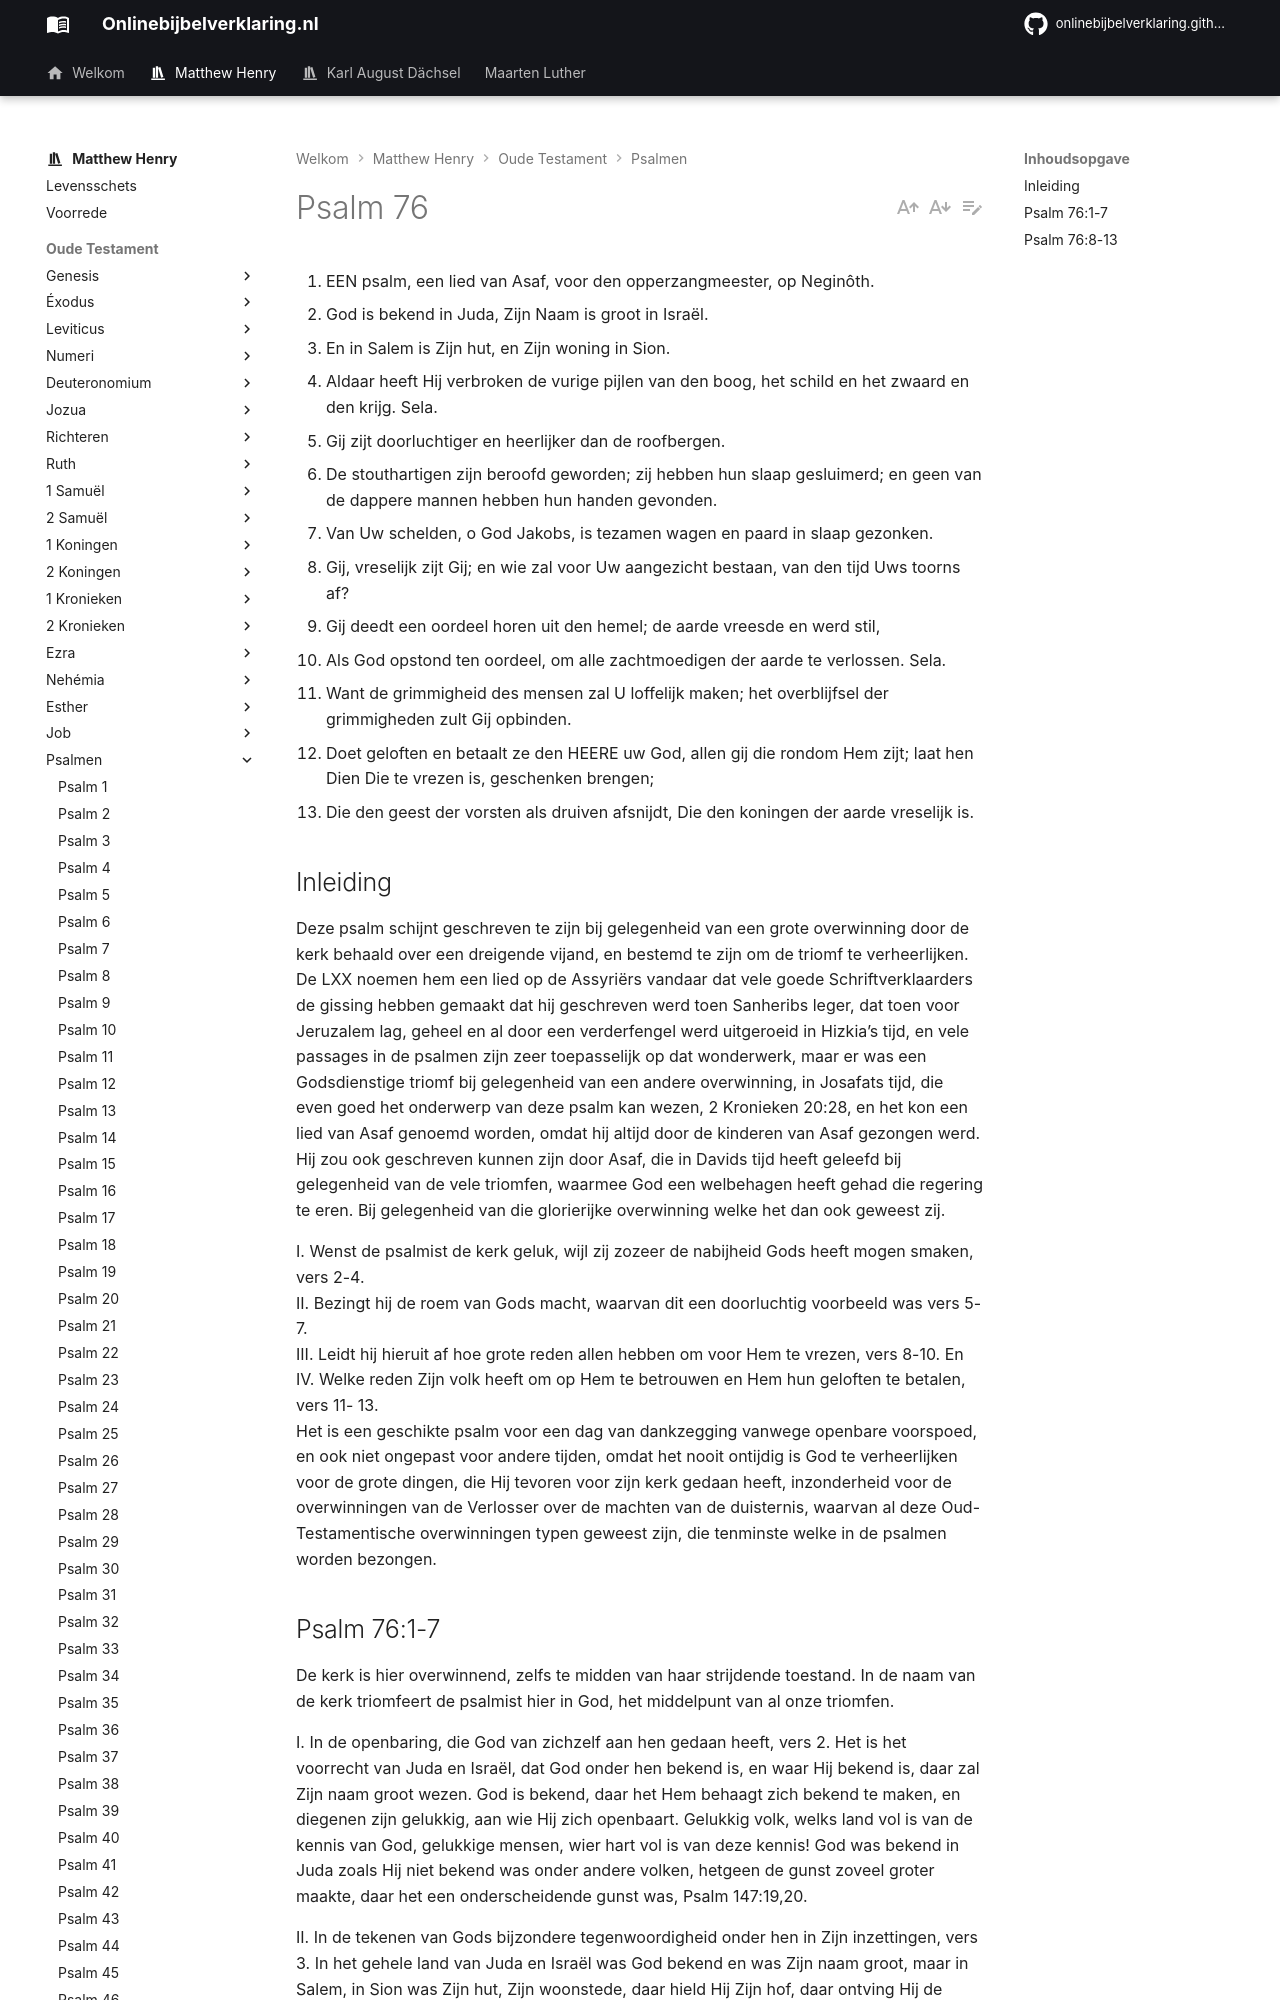

repository: onlinebijbelverklaring/onlinebijbelverklaring.github.io · page: matthewhenry/Psalmen/Psalm76/index.html · generator: mkdocs

1. EEN psalm, een lied van Asaf, voor den opperzangmeester, op Neginôth.
2. God is bekend in Juda, Zijn Naam is groot in Israël.
3. En in Salem is Zijn hut, en Zijn woning in Sion.
4. Aldaar heeft Hij verbroken de vurige pijlen van den boog, het schild en het zwaard en den krijg. Sela.
5. Gij zijt doorluchtiger en heerlijker dan de roofbergen.
6. De stouthartigen zijn beroofd geworden; zij hebben hun slaap gesluimerd; en geen van de dappere mannen hebben hun handen gevonden.
7. Van Uw schelden, o God Jakobs, is tezamen wagen en paard in slaap gezonken.
8. Gij, vreselijk zijt Gij; en wie zal voor Uw aangezicht bestaan, van den tijd Uws toorns af?
9. Gij deedt een oordeel horen uit den hemel; de aarde vreesde en werd stil,
10. Als God opstond ten oordeel, om alle zachtmoedigen der aarde te verlossen. Sela.
11. Want de grimmigheid des mensen zal U loffelijk maken; het overblijfsel der grimmigheden zult Gij opbinden.
12. Doet geloften en betaalt ze den HEERE uw God, allen gij die rondom Hem zijt; laat hen Dien Die te vrezen is, geschenken brengen;
13. Die den geest der vorsten als druiven afsnijdt, Die den koningen der aarde vreselijk is.

## Inleiding

Deze psalm schijnt geschreven te zijn bij gelegenheid van een grote overwinning door de kerk behaald over een dreigende vijand, en bestemd te zijn om de triomf te verheerlijken. De LXX noemen hem een lied op de Assyriërs vandaar dat vele goede Schriftverklaarders de gissing hebben gemaakt dat hij geschreven werd toen Sanheribs leger, dat toen voor Jeruzalem lag, geheel en al door een verderfengel werd uitgeroeid in Hizkia’s tijd, en vele passages in de psalmen zijn zeer toepasselijk op dat wonderwerk, maar er was een Godsdienstige triomf bij gelegenheid van een andere overwinning, in Josafats tijd, die even goed het onderwerp van deze psalm kan wezen, 2 Kronieken 20:28, en het kon een lied van Asaf genoemd worden, omdat hij altijd door de kinderen van Asaf gezongen werd. Hij zou ook geschreven kunnen zijn door Asaf, die in Davids tijd heeft geleefd bij gelegenheid van de vele triomfen, waarmee God een welbehagen heeft gehad die regering te eren. Bij gelegenheid van die glorierijke overwinning welke het dan ook geweest zij.

I. Wenst de psalmist de kerk geluk, wijl zij zozeer de nabijheid Gods heeft mogen smaken, vers 2-4.  
II. Bezingt hij de roem van Gods macht, waarvan dit een doorluchtig voorbeeld was vers 5-7.  
III. Leidt hij hieruit af hoe grote reden allen hebben om voor Hem te vrezen, vers 8-10. En  
IV. Welke reden Zijn volk heeft om op Hem te betrouwen en Hem hun geloften te betalen, vers 11- 13.   
Het is een geschikte psalm voor een dag van dankzegging vanwege openbare voorspoed, en ook niet ongepast voor andere tijden, omdat het nooit ontijdig is God te verheerlijken voor de grote dingen, die Hij tevoren voor zijn kerk gedaan heeft, inzonderheid voor de overwinningen van de Verlosser over de machten van de duisternis, waarvan al deze Oud-Testamentische overwinningen typen geweest zijn, die tenminste welke in de psalmen worden bezongen.
